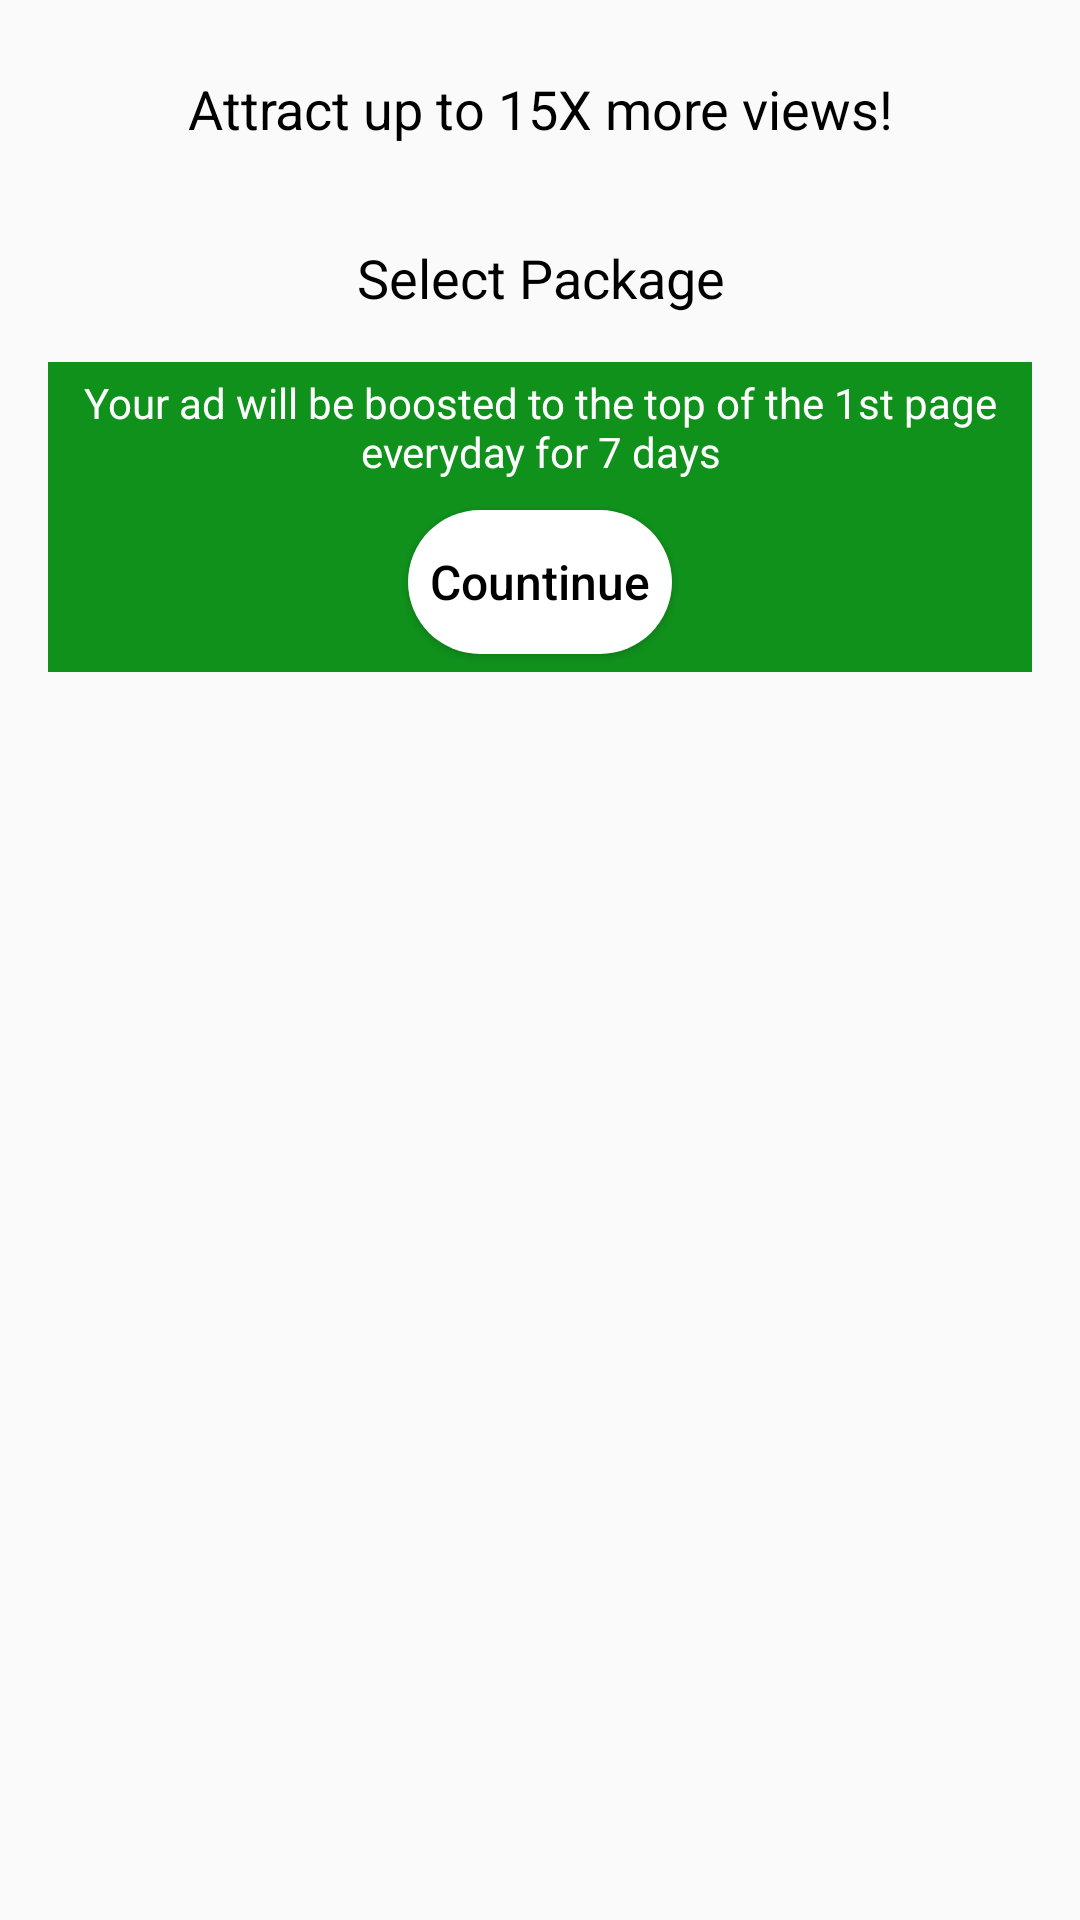

The Android layout XML behind this screen, and the referenced resources:
<!-- AndroidManifest.xml: application theme AppTheme -->
<!-- res/layout/activity_package_one.xml -->
<?xml version="1.0" encoding="utf-8"?>
<android.support.constraint.ConstraintLayout xmlns:android="http://schemas.android.com/apk/res/android"
    xmlns:app="http://schemas.android.com/apk/res-auto"
    xmlns:tools="http://schemas.android.com/tools"
    android:layout_width="match_parent"
    android:layout_height="match_parent"
    tools:context=".activities.PackageOneActivity">

    <TextView
        android:id="@+id/textView_package"
        android:layout_width="wrap_content"
        android:layout_height="wrap_content"
        android:layout_margin="16dp"
        android:gravity="center"
        android:padding="8dp"
        android:text="@string/attract_up_to_15x_more_views"
        android:textColor="@color/colorBlack"
        android:textSize="18sp"
        app:layout_constraintEnd_toEndOf="@id/guideline_end"
        app:layout_constraintStart_toStartOf="@id/guideline_start"
        app:layout_constraintTop_toTopOf="parent" />

    <TextView
        android:id="@+id/textView_select"
        android:layout_width="wrap_content"
        android:layout_height="wrap_content"
        android:layout_margin="16dp"
        android:gravity="center"
        android:padding="8dp"
        android:text="@string/select_package"
        android:textColor="@color/colorBlack"
        android:textSize="18sp"
        app:layout_constraintEnd_toEndOf="parent"
        app:layout_constraintStart_toStartOf="parent"
        app:layout_constraintTop_toBottomOf="@+id/textView_package" />

    <ImageView
        android:id="@+id/imageView2"
        android:layout_width="0dp"
        android:layout_height="150dp"
        android:layout_marginTop="8dp"
        android:padding="2dp"
        android:visibility="gone"
        app:layout_constraintEnd_toEndOf="@id/guideline_end"
        app:layout_constraintStart_toStartOf="@id/guideline_start"
        app:layout_constraintTop_toBottomOf="@+id/textView_select"
        app:srcCompat="@drawable/package1" />

    <LinearLayout
        android:id="@+id/f1"
        android:layout_width="0dp"
        android:layout_height="wrap_content"
        android:layout_marginTop="8dp"
        android:orientation="vertical"
        android:background="@color/colornew1"
        app:layout_constraintEnd_toEndOf="@id/guideline_end"
        app:layout_constraintStart_toStartOf="@id/guideline_start"
        app:layout_constraintTop_toBottomOf="@+id/textView_select">


        <TextView
            android:id="@+id/txt_packageone"
            android:layout_width="match_parent"
            android:layout_height="wrap_content"
            android:layout_margin="4dp"
            android:text="@string/your_ad_will_be_boosted_to_the_top_of_the_1st_page_everyday_for_7_days"
            android:textColor="@color/colorWhite"
            android:gravity="center"
            android:textSize="14sp"
            />
        <Button
            android:id="@+id/btn_packageone"
            android:layout_width="wrap_content"
            android:layout_height="wrap_content"
            android:layout_gravity="center"
            android:background="@drawable/back_solid_white"
            android:text="@string/countinue"
            android:layout_margin="6dp"
            android:padding="4dp"
            android:textColor="@color/colorBlack"
            android:textAllCaps="false"
            android:textSize="16sp"/>
    </LinearLayout>

    <android.support.constraint.Guideline
        android:id="@+id/guideline_start"
        android:layout_width="wrap_content"
        android:layout_height="wrap_content"
        android:orientation="vertical"
        app:layout_constraintGuide_begin="16dp" />

    <android.support.constraint.Guideline
        android:id="@+id/guideline_end"
        android:layout_width="wrap_content"
        android:layout_height="wrap_content"
        android:orientation="vertical"
        app:layout_constraintGuide_end="16dp" />


</android.support.constraint.ConstraintLayout>
<!-- resources referenced by this layout -->
<resources>
  <color name="colorBlack">#000</color>
  <color name="colorWhite">#FFFFFF</color>
  <color name="colornew1">#10911C</color>
  <!-- drawable back_solid_white (drawable) -->
  <?xml version="1.0" encoding="utf-8"?>
  <selector xmlns:android="http://schemas.android.com/apk/res/android">
      <item>
          <shape android:shape="rectangle">
              <solid android:color="@color/colorWhite"/>
              <corners android:radius="32dp"/>
              <padding android:left="32dp" android:right="32dp"/>
  
          </shape>
      </item>
  </selector>
  <string name="attract_up_to_15x_more_views">Attract up to 15X more views!</string>
  <string name="countinue">Countinue</string>
  <string name="select_package">Select Package</string>
  <string name="your_ad_will_be_boosted_to_the_top_of_the_1st_page_everyday_for_7_days">Your ad will be boosted to the top of the 1st page everyday for 7 days</string>
  <style name="AppTheme" parent="Theme.AppCompat.Light.NoActionBar">
          
          <item name="colorPrimary">@color/colorPrimary</item>
          <item name="colorPrimaryDark">@color/colorPrimaryDark</item>
          <item name="colorAccent">@color/colorAccent</item>
  
          <item name="android:statusBarColor" tools:targetApi="lollipop">@color/colorPrimaryDark</item>
          <item name="android:windowLightStatusBar" tools:targetApi="m">false</item>
      </style>
  <color name="colorPrimary">#F7941E</color>
  <color name="colorPrimaryDark">#EE8405</color>
  <color name="colorAccent">#194E5D</color>
</resources>
